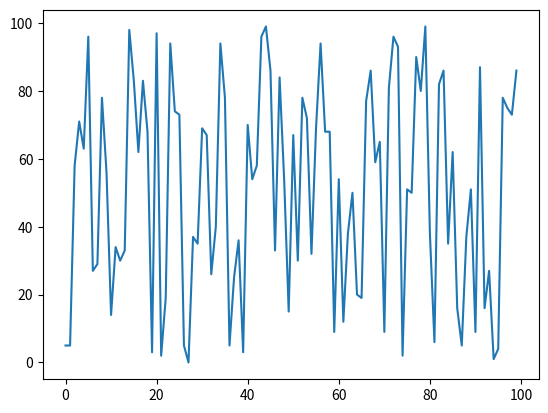

Recreate this plot in Python.
import numpy as np
import matplotlib.pyplot as plot

rand_array = np.random.randint(0, 100, 100)
plot.plot(rand_array)
plot.show